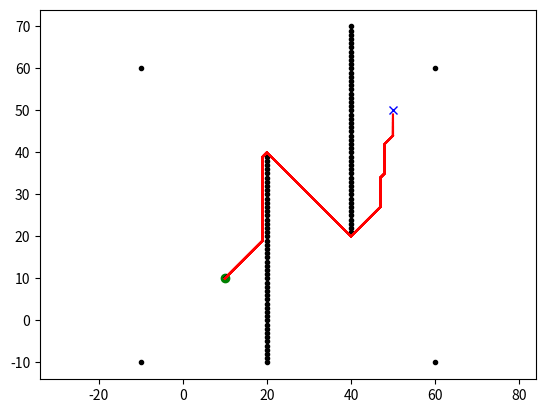

Source code (Python):
import math
from sys import maxsize
import matplotlib.pyplot as plt

show_animation = True

class S:
    def __init__(self, x, y):
        self.x = x
        self.y = y
        self.p = None
        self.s = "."
        self.t = "new"
        self.h = 0
        self.k = 0

    def c(self, s):
        if self.s == "#" or s.s == "#":
            return maxsize
        return math.sqrt((self.x - s.x) ** 2 + (self.y - s.y) ** 2)

    def set_s(self, s):
        if s not in ["s", ".", "#", "e", "*"]:
            return
        self.s = s

class M:
    def __init__(self, row, col):
        self.row = row
        self.col = col
        self.map = self.init_map()

    def init_map(self):
        m = []
        for i in range(self.row):
            t = []
            for j in range(self.col):
                t.append(S(i, j))
            m.append(t)
        return m

    def get_neighbors(self, s):
        s_list = []
        for i in [-1, 0, 1]:
            for j in [-1, 0, 1]:
                if i == 0 and j == 0:
                    continue
                if s.x + i < 0 or s.x + i >= self.row:
                    continue
                if s.y + j < 0 or s.y + j >= self.col:
                    continue
                s_list.append(self.map[s.x + i][s.y + j])
        return s_list

    def set_obstacle(self, point_list):
        for x, y in point_list:
            if x < 0 or x >= self.row or y < 0 or y >= self.col:
                continue
            self.map[x][y].set_s("#")

class D:
    def __init__(self, m):
        self.map = m
        self.open_list = set()

    def process_s(self):
        x = self.min_s()
        if x is None:
            return -1
        k_old = self.get_kmin()
        self.remove(x)
        if k_old < x.h:
            for y in self.map.get_neighbors(x):
                if y.h <= k_old and x.h > y.h + x.c(y):
                    x.p = y
                    x.h = y.h + x.c(y)
        elif k_old == x.h:
            for y in self.map.get_neighbors(x):
                if y.t == "new" or (y.p == x and y.h != x.h + x.c(y)) or (y.p != x and y.h > x.h + x.c(y)):
                    y.p = x
                    self.insert(y, x.h + x.c(y))
        else:
            for y in self.map.get_neighbors(x):
                if y.t == "new" or (y.p == x and y.h != x.h + x.c(y)):
                    y.p = x
                    self.insert(y, x.h + x.c(y))
                else:
                    if y.p != x and y.h > x.h + x.c(y):
                        self.insert(y, x.h)
                    else:
                        if y.p != x and x.h > y.h + x.c(y) and y.t == "close" and y.h > k_old:
                            self.insert(y, y.h)
        return self.get_kmin()

    def min_s(self):
        if not self.open_list:
            return None
        min_s = min(self.open_list, key=lambda x: x.k)
        return min_s

    def get_kmin(self):
        if not self.open_list:
            return -1
        k_min = min(x.k for x in self.open_list)
        return k_min

    def insert(self, s, h_new):
        if s.t == "new":
            s.k = h_new
        elif s.t == "open":
            s.k = min(s.k, h_new)
        elif s.t == "close":
            s.k = min(s.h, h_new)
        s.h = h_new
        s.t = "open"
        self.open_list.add(s)

    def remove(self, s):
        if s.t == "open":
            s.t = "close"
        self.open_list.remove(s)

    def modify_c(self, x):
        if x.t == "close":
            self.insert(x, x.p.h + x.c(x.p))

    def run(self, start, end):
        rx, ry = [], []
        self.insert(end, 0.0)
        while True:
            self.process_s()
            if start.t == "close":
                break
        start.set_s("s")
        s = start
        s = s.p
        s.set_s("e")
        tmp = start
        while tmp != end:
            tmp.set_s("*")
            rx.append(tmp.x)
            ry.append(tmp.y)
            if show_animation:
                plt.plot(rx, ry, "-r")
                plt.pause(0.01)
            if tmp.p.s == "#":
                self.modify_c(tmp)
                continue
            tmp = tmp.p
        tmp.set_s("e")
        return rx, ry

    def modify(self, s):
        self.modify_c(s)
        while True:
            k_min = self.process_s()
            if k_min >= s.h:
                break

def main():
    m = M(100, 100)
    points = [(-10, -10), (-10, 60), (60, -10), (60, 60)]
    for i in range(-10, 40):
        points.append((20, i))
        points.append((40, 60 - i))
    m.set_obstacle(points)
    start = [10, 10]
    end = [50, 50]
    if show_animation:
        ox, oy = zip(*points)
        plt.plot(ox, oy, ".k")
        plt.plot(start[0], start[1], "og")
        plt.plot(end[0], end[1], "xb")
        plt.axis("equal")
    start = m.map[start[0]][start[1]]
    end = m.map[end[0]][end[1]]
    d = D(m)
    rx, ry = d.run(start, end)
    if show_animation:
        plt.plot(rx, ry, "-r")
        plt.show()

if __name__ == '__main__':
    main()
